Run: headless pygame with SDL's dummy video driver; simulated clock (each Clock.tick advances the game by its frame time, no real sleeping); random seed 0; keys injected as events and as key.get_pressed() state; no mouse input.
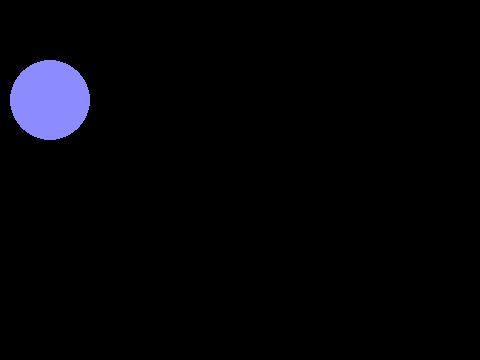
Frame 1 of 4 · flips 1–60 · no input
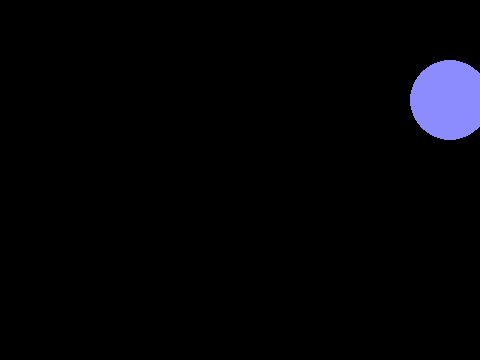
Frame 2 of 4 · flips 61–180 · tapped SPACE, RETURN · held RIGHT (→), D
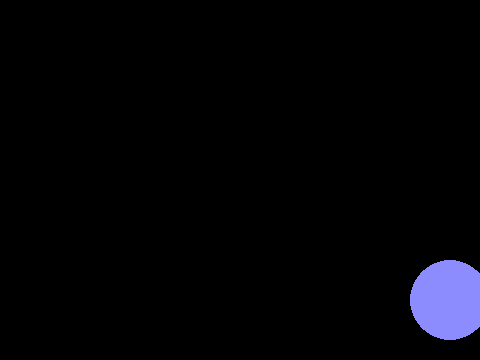
Frame 3 of 4 · flips 181–300 · held DOWN (↓), S
Frame 4 of 4 · flips 301–420 · held LEFT (←), A, UP (↑), W · screen same as frame 1, image omitted

The pygame program that drew these frames:

import pygame
pygame.init()

screen = pygame.display.set_mode((480,360))
x = 50
y = 100

done = False
step = 5
while not done:
    for events in pygame.event.get():
        if events.type == pygame.QUIT:
            done = True
        
    press = pygame.key.get_pressed()
    if press[pygame.K_UP]: y -= step
    if press[pygame.K_DOWN]: y += step
    if press[pygame.K_LEFT]: x -= step
    if press[pygame.K_RIGHT]: x += step 
    if press[pygame.K_SPACE]:
        x = 240
        y = 180 
    if x >= 480:
        x -= 100
    if x <= 0:
        x += 100
    if y >= 360:
        y -= 100
    if y <= 0:
        y += 100
    screen.fill((0,0,0))
    pygame.draw.circle(screen, (140,140,255), (x,y), 40 )    
    pygame.display.flip()
    pygame.time.Clock().tick(60)
